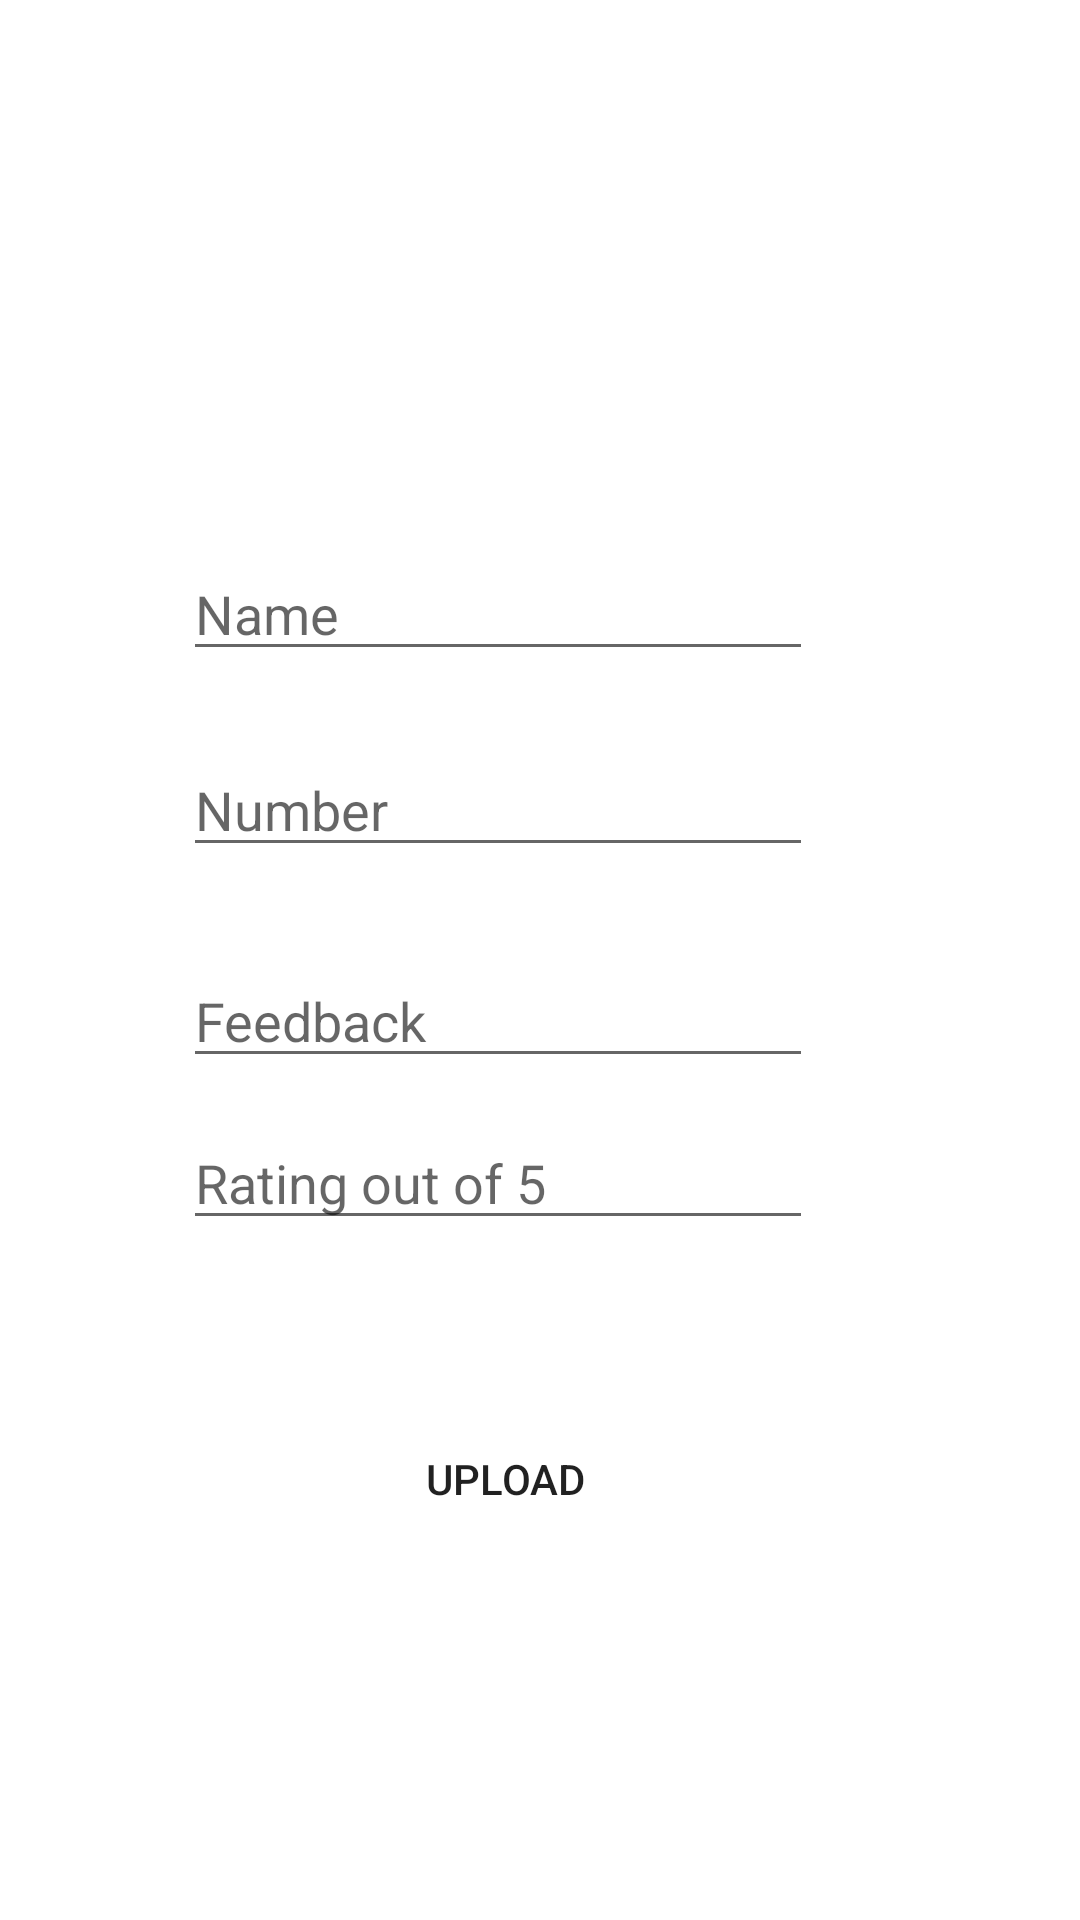

Reconstruct the res/layout file that produces this screen, plus the resources it refers to.
<!-- AndroidManifest.xml: application theme Theme.Geobasedworker -->
<!-- res/layout/activity_feedback.xml -->
<?xml version="1.0" encoding="utf-8"?>
<androidx.constraintlayout.widget.ConstraintLayout xmlns:android="http://schemas.android.com/apk/res/android"
    xmlns:app="http://schemas.android.com/apk/res-auto"
    xmlns:tools="http://schemas.android.com/tools"
    android:layout_width="match_parent"
    android:layout_height="match_parent"

    tools:context=".Feedback">

    <androidx.appcompat.widget.AppCompatButton
        android:id="@+id/btnupload"
        android:layout_width="204dp"
        android:layout_height="46dp"
        android:background="@drawable/round_bg"
        android:onClick="UploadData"
        android:text="Upload"
        app:layout_constraintBottom_toBottomOf="parent"
        app:layout_constraintEnd_toEndOf="parent"
        app:layout_constraintHorizontal_bias="0.425"
        app:layout_constraintStart_toStartOf="parent"
        app:layout_constraintTop_toTopOf="parent"
        app:layout_constraintVertical_bias="0.791" />

    <EditText
        android:id="@+id/edtype"
        android:layout_width="wrap_content"
        android:layout_height="40dp"

        android:ems="10"
        android:hint="Name"
        android:inputType="textPersonName"
        app:layout_constraintBottom_toBottomOf="parent"
        app:layout_constraintEnd_toEndOf="parent"
        app:layout_constraintHorizontal_bias="0.407"
        app:layout_constraintStart_toStartOf="parent"
        app:layout_constraintTop_toTopOf="parent"
        app:layout_constraintVertical_bias="0.306" />

    <EditText
        android:id="@+id/edname"
        android:layout_width="wrap_content"
        android:layout_height="40dp"
        android:ems="10"
        android:hint="Number"

        android:inputType="textPersonName"
        app:layout_constraintBottom_toBottomOf="parent"
        app:layout_constraintEnd_toEndOf="parent"
        app:layout_constraintHorizontal_bias="0.407"
        app:layout_constraintStart_toStartOf="parent"
        app:layout_constraintTop_toTopOf="parent"
        app:layout_constraintVertical_bias="0.415" />

    <EditText
        android:id="@+id/eddes"
        android:layout_width="wrap_content"
        android:layout_height="40dp"

        android:ems="10"
        android:hint="Feedback"
        android:inputType="textPersonName"
        app:layout_constraintBottom_toBottomOf="parent"
        app:layout_constraintEnd_toEndOf="parent"
        app:layout_constraintHorizontal_bias="0.407"
        app:layout_constraintStart_toStartOf="parent"
        app:layout_constraintTop_toTopOf="parent"
        app:layout_constraintVertical_bias="0.532" />

    <EditText
        android:id="@+id/edrating"
        android:layout_width="wrap_content"
        android:layout_height="40dp"

        android:ems="10"
        android:hint="Rating out of 5"
        android:inputType="textPersonName"
        app:layout_constraintBottom_toBottomOf="parent"
        app:layout_constraintEnd_toEndOf="parent"
        app:layout_constraintHorizontal_bias="0.407"
        app:layout_constraintStart_toStartOf="parent"
        app:layout_constraintTop_toTopOf="parent"
        app:layout_constraintVertical_bias="0.622" />

</androidx.constraintlayout.widget.ConstraintLayout>
<!-- resources referenced by this layout -->
<resources>
  <style name="Theme.Geobasedworker" parent="Theme.MaterialComponents.DayNight.DarkActionBar">
          
          <item name="colorPrimary">@color/purple_500</item>
          <item name="colorPrimaryVariant">@color/purple_700</item>
          <item name="colorOnPrimary">@color/white</item>
          
          <item name="colorSecondary">@color/teal_200</item>
          <item name="colorSecondaryVariant">@color/teal_700</item>
          <item name="colorOnSecondary">@color/black</item>
          
          <item name="android:statusBarColor">?attr/colorPrimaryVariant</item>
          
      </style>
  <color name="purple_500">#FF6200EE</color>
  <color name="purple_700">#FF3700B3</color>
  <color name="white">#FFFFFFFF</color>
  <color name="teal_200">#FF03DAC5</color>
  <color name="teal_700">#FF018786</color>
  <color name="black">#FF000000</color>
</resources>
